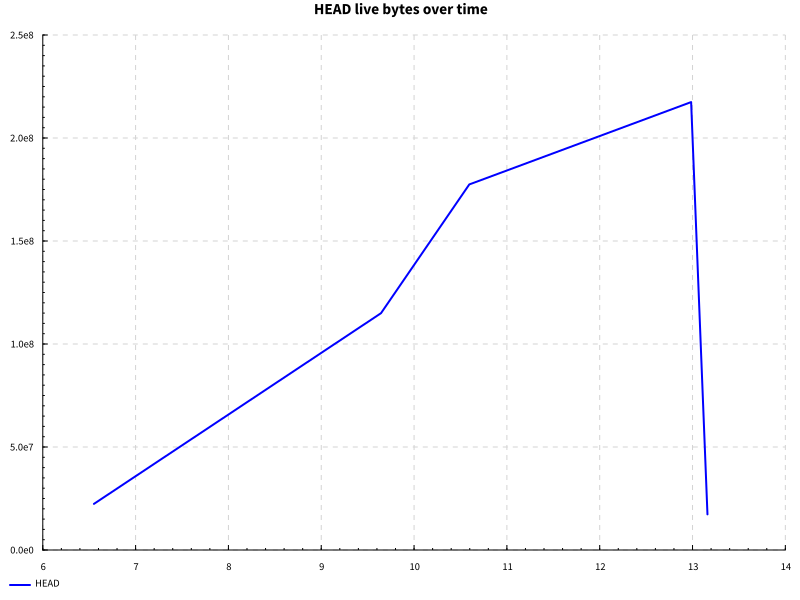

Values plotted in this chart, from the file beside it:
name, success, samples, startup, setup, experiment, maxResidency
code actions, True, 100, 10.14, 1.083, 0.6514, 207MB
